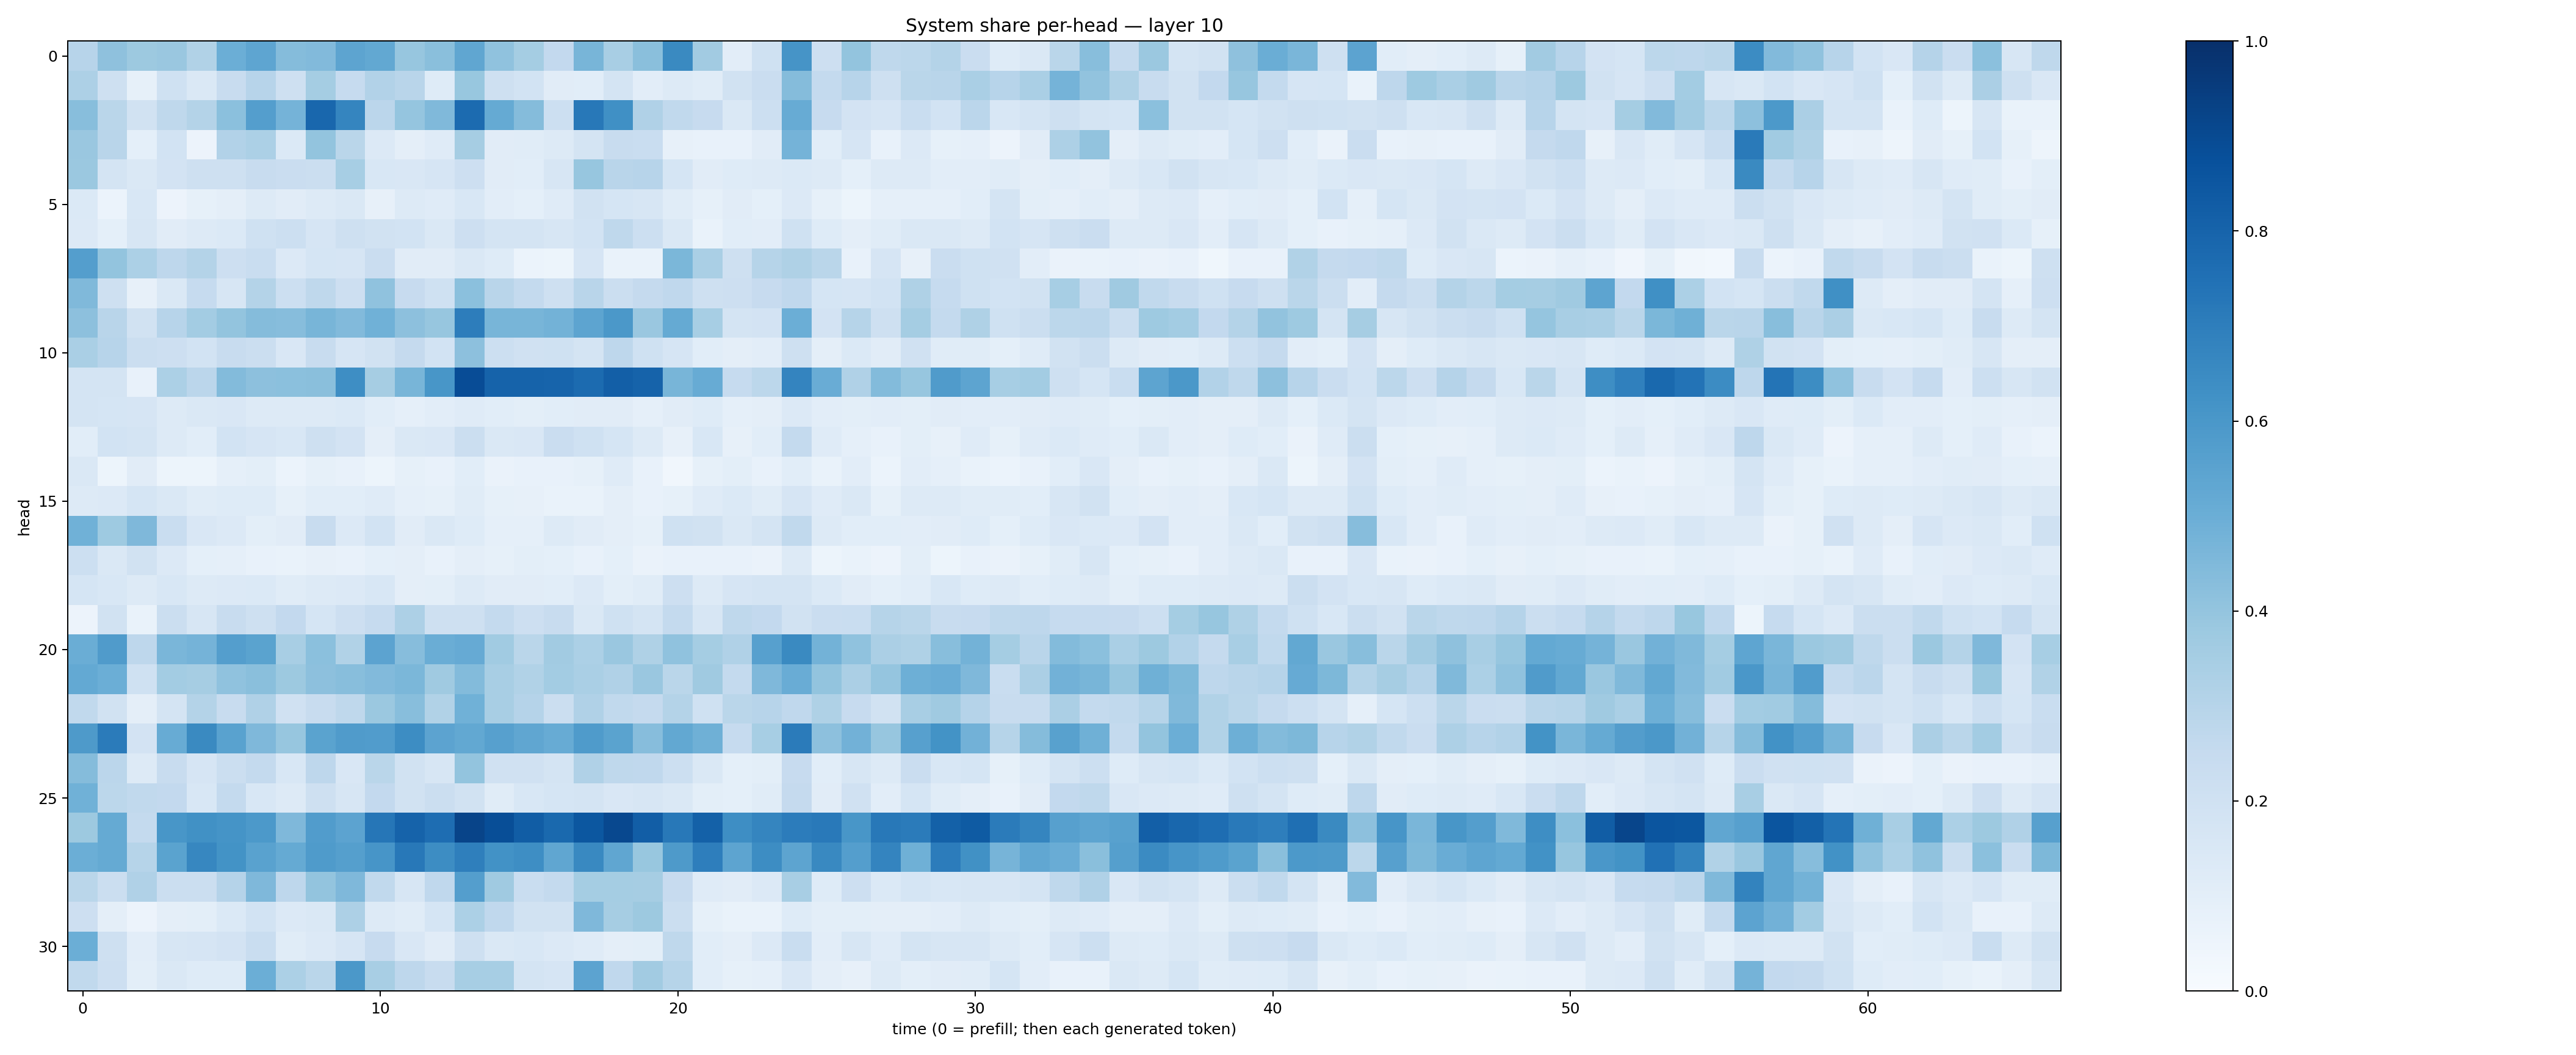

Data behind this chart, as committed beside it:
0.2964143, 0.41324636, 0.37701955, 0.38371226, 0.31309864, 0.49984336, 0.53548884, 0.43559927, 0.44160616, 0.5416675, 0.5259101, 0.39185718, 0.4229322, 0.53218836, 0.40768024, 0.35385594, 0.26031834, 0.4682654, 0.34096628, 0.42437875, 0.65299004, 0.36101282, 0.10165008, 0.20219883
0.3262, 0.2034, 0.08587, 0.2013, 0.1433, 0.2348, 0.2954, 0.2056, 0.355, 0.2475, 0.3096, 0.29, 0.1229, 0.3872, 0.2068, 0.1863, 0.111, 0.1088, 0.1757, 0.1023, 0.1261, 0.1147, 0.1899, 0.228
0.4276, 0.2876, 0.1899, 0.2704, 0.3075, 0.4196, 0.5666, 0.4765, 0.7886, 0.6713, 0.2826, 0.398, 0.4472, 0.7699, 0.5158, 0.4342, 0.2176, 0.7216, 0.6318, 0.3183, 0.2632, 0.2425, 0.1438, 0.2173
0.3834, 0.29, 0.0908, 0.1872, 0.05851, 0.3098, 0.3294, 0.1371, 0.3987, 0.2871, 0.1344, 0.0955, 0.1181, 0.348, 0.1113, 0.1133, 0.1307, 0.1743, 0.2393, 0.2337, 0.07991, 0.07473, 0.07124, 0.1111
0.3809, 0.1796, 0.1433, 0.1827, 0.204, 0.2085, 0.2412, 0.2286, 0.2255, 0.3445, 0.1548, 0.1514, 0.1658, 0.2115, 0.1125, 0.1082, 0.1572, 0.3932, 0.2919, 0.2947, 0.1697, 0.1126, 0.1213, 0.126
0.1381, 0.06229, 0.1525, 0.05805, 0.08435, 0.09538, 0.1317, 0.1118, 0.1255, 0.1476, 0.07867, 0.1268, 0.1208, 0.1546, 0.1047, 0.09034, 0.1193, 0.1951, 0.1715, 0.1615, 0.1168, 0.08261, 0.1095, 0.09116
0.1342, 0.09309, 0.1638, 0.1103, 0.1282, 0.1386, 0.1992, 0.2167, 0.1673, 0.2052, 0.1916, 0.1872, 0.1435, 0.2115, 0.1785, 0.1775, 0.1636, 0.1853, 0.2711, 0.2155, 0.1427, 0.06722, 0.1085, 0.1024
0.5694, 0.3993, 0.3309, 0.2759, 0.3053, 0.2113, 0.2325, 0.1365, 0.1716, 0.1651, 0.2283, 0.111, 0.1124, 0.1468, 0.1237, 0.06069, 0.05373, 0.1659, 0.06965, 0.06791, 0.4577, 0.3372, 0.206, 0.2999
0.4479, 0.2087, 0.08048, 0.1412, 0.249, 0.1567, 0.3057, 0.2163, 0.2713, 0.2134, 0.4078, 0.2429, 0.2004, 0.4216, 0.2925, 0.2573, 0.2088, 0.2892, 0.2239, 0.2514, 0.2659, 0.2031, 0.2126, 0.2443
0.4153, 0.2898, 0.1951, 0.2962, 0.3564, 0.3986, 0.4372, 0.4325, 0.4658, 0.4424, 0.4852, 0.4141, 0.3934, 0.701, 0.4664, 0.4672, 0.4772, 0.5401, 0.5959, 0.3862, 0.5182, 0.3441, 0.1732, 0.1808
0.3365, 0.2952, 0.2205, 0.2119, 0.1856, 0.2407, 0.2198, 0.1493, 0.24, 0.1647, 0.1913, 0.2534, 0.185, 0.4154, 0.2159, 0.1972, 0.2002, 0.1786, 0.2742, 0.2028, 0.1667, 0.1089, 0.09634, 0.1018
0.1769, 0.1782, 0.07119, 0.3308, 0.2847, 0.4405, 0.4177, 0.4194, 0.4233, 0.64, 0.3491, 0.4655, 0.6028, 0.8901, 0.8018, 0.8046, 0.7998, 0.7717, 0.819, 0.8046, 0.4675, 0.5087, 0.2462, 0.2812
0.1775, 0.1714, 0.1651, 0.1309, 0.1455, 0.15, 0.1275, 0.129, 0.1262, 0.1371, 0.1075, 0.08706, 0.1047, 0.1201, 0.1073, 0.1009, 0.1071, 0.1123, 0.1099, 0.08833, 0.1132, 0.1244, 0.08922, 0.09482
0.1061, 0.1858, 0.1751, 0.131, 0.1064, 0.1863, 0.1647, 0.1545, 0.2077, 0.1804, 0.09543, 0.1426, 0.1515, 0.2212, 0.1449, 0.152, 0.2271, 0.2, 0.1705, 0.1281, 0.07857, 0.1554, 0.07824, 0.1079
0.1445, 0.05418, 0.1106, 0.05166, 0.05369, 0.08894, 0.09978, 0.06166, 0.08235, 0.0707, 0.05166, 0.08551, 0.07243, 0.1072, 0.06622, 0.07038, 0.07687, 0.08214, 0.1189, 0.0722, 0.03348, 0.08525, 0.1003, 0.07252
0.1303, 0.1334, 0.1688, 0.1483, 0.1163, 0.1224, 0.1218, 0.08217, 0.1062, 0.1079, 0.1194, 0.08946, 0.0831, 0.1158, 0.08332, 0.08051, 0.06806, 0.06813, 0.09608, 0.07503, 0.08273, 0.12, 0.137, 0.1137
0.4859, 0.3725, 0.4501, 0.2332, 0.1491, 0.1339, 0.09992, 0.1094, 0.2348, 0.135, 0.1852, 0.1107, 0.1464, 0.1242, 0.08841, 0.08833, 0.1265, 0.111, 0.09709, 0.08549, 0.2014, 0.1896, 0.1446, 0.179
0.2163, 0.1453, 0.1939, 0.1335, 0.09027, 0.08831, 0.07111, 0.06967, 0.08051, 0.07277, 0.09164, 0.0938, 0.07202, 0.09538, 0.08457, 0.1009, 0.09041, 0.07298, 0.09177, 0.06488, 0.07129, 0.07716, 0.0749, 0.06495
0.1699, 0.1561, 0.131, 0.156, 0.1263, 0.1336, 0.1395, 0.1138, 0.1275, 0.1333, 0.154, 0.09686, 0.1001, 0.1328, 0.1116, 0.1107, 0.1059, 0.1362, 0.09929, 0.1146, 0.2141, 0.13, 0.1673, 0.1734
0.05734, 0.1904, 0.06641, 0.2227, 0.164, 0.2347, 0.2044, 0.2615, 0.1709, 0.2137, 0.2494, 0.3253, 0.2059, 0.2076, 0.2563, 0.2139, 0.2399, 0.1459, 0.1994, 0.1738, 0.254, 0.1594, 0.2718, 0.2612
0.5011, 0.5785, 0.2745, 0.4612, 0.4751, 0.5687, 0.5494, 0.3417, 0.4181, 0.3144, 0.5447, 0.4328, 0.5007, 0.515, 0.3641, 0.287, 0.3614, 0.332, 0.3856, 0.3242, 0.4097, 0.3537, 0.3168, 0.5618
0.5196, 0.4968, 0.2008, 0.3569, 0.3508, 0.4073, 0.4255, 0.3778, 0.4164, 0.4268, 0.4416, 0.4605, 0.3702, 0.4386, 0.3417, 0.3131, 0.3571, 0.3369, 0.319, 0.3843, 0.2853, 0.3709, 0.2547, 0.4503
0.2624, 0.1913, 0.09663, 0.1746, 0.3083, 0.235, 0.3165, 0.1959, 0.2368, 0.2712, 0.3795, 0.4266, 0.3155, 0.4853, 0.3404, 0.3027, 0.2221, 0.3182, 0.2634, 0.2509, 0.3086, 0.2019, 0.2854, 0.2954
0.5884, 0.7074, 0.1819, 0.5099, 0.6551, 0.5547, 0.4522, 0.3921, 0.5496, 0.5809, 0.5757, 0.6442, 0.5456, 0.5247, 0.559, 0.5333, 0.5103, 0.5839, 0.5471, 0.4307, 0.5247, 0.4884, 0.2464, 0.3445
0.435, 0.2814, 0.1266, 0.2369, 0.1647, 0.2263, 0.2558, 0.156, 0.2735, 0.1495, 0.2856, 0.1949, 0.1608, 0.4013, 0.1991, 0.1968, 0.1767, 0.3189, 0.2716, 0.2677, 0.2171, 0.147, 0.09235, 0.09997
0.4861, 0.2786, 0.2624, 0.2584, 0.1542, 0.2563, 0.1527, 0.1297, 0.2059, 0.1622, 0.2602, 0.1886, 0.2195, 0.1943, 0.1138, 0.1528, 0.1695, 0.1752, 0.1496, 0.1578, 0.1416, 0.09989, 0.09243, 0.1161
0.3765, 0.5168, 0.2571, 0.6028, 0.6286, 0.6162, 0.5933, 0.4505, 0.5767, 0.5467, 0.7281, 0.8032, 0.7646, 0.9208, 0.8838, 0.8251, 0.7787, 0.8481, 0.9038, 0.823, 0.7216, 0.8096, 0.6399, 0.6701
0.4984, 0.5162, 0.2979, 0.5489, 0.667, 0.6209, 0.5512, 0.5192, 0.5859, 0.5642, 0.6061, 0.7202, 0.6444, 0.6927, 0.6221, 0.6379, 0.5325, 0.6598, 0.5344, 0.3876, 0.5898, 0.698, 0.5413, 0.6433
0.2882, 0.2207, 0.3199, 0.2219, 0.2244, 0.3017, 0.4502, 0.2743, 0.4005, 0.4511, 0.2628, 0.1582, 0.2668, 0.5676, 0.3678, 0.2317, 0.257, 0.3519, 0.3539, 0.3502, 0.2454, 0.1185, 0.1101, 0.1365
0.2132, 0.09434, 0.05706, 0.09624, 0.1014, 0.1389, 0.1844, 0.1336, 0.1458, 0.3259, 0.1311, 0.114, 0.1685, 0.3296, 0.2665, 0.1911, 0.1948, 0.4512, 0.3484, 0.3786, 0.2226, 0.08387, 0.07008, 0.0666
0.4974, 0.2061, 0.1032, 0.1572, 0.1647, 0.1801, 0.2318, 0.1144, 0.1353, 0.1643, 0.2444, 0.1519, 0.1129, 0.2089, 0.1466, 0.1562, 0.1362, 0.1178, 0.09732, 0.09768, 0.2727, 0.1086, 0.09712, 0.1331
0.262, 0.2127, 0.1004, 0.1415, 0.1225, 0.123, 0.4989, 0.3293, 0.2858, 0.5946, 0.3404, 0.2765, 0.2355, 0.3467, 0.3466, 0.1743, 0.1677, 0.5452, 0.2692, 0.3627, 0.2988, 0.1083, 0.08263, 0.08637
